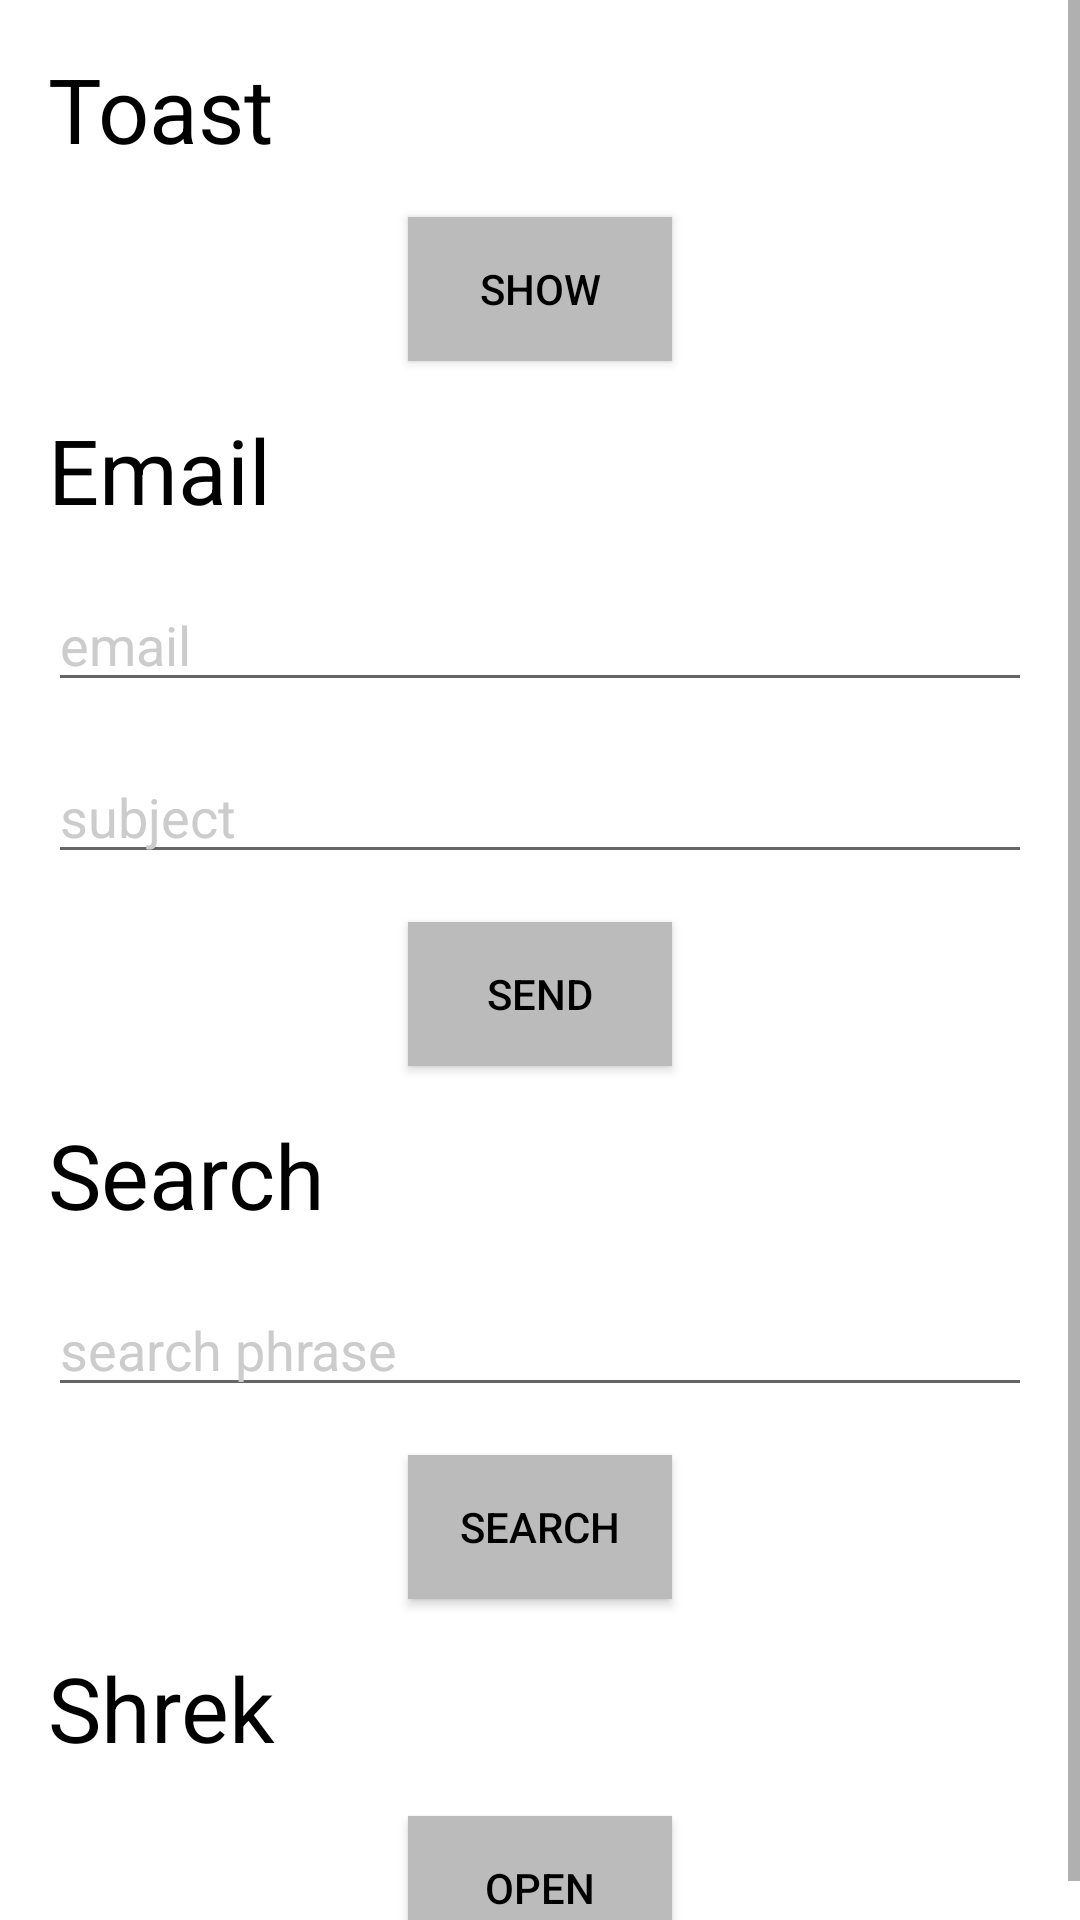

Produce the Android XML layout that renders to this screen, including the resource entries it uses.
<!-- AndroidManifest.xml: application theme AppTheme -->
<!-- res/layout/activity_main.xml -->
<?xml version="1.0" encoding="utf-8"?>
<androidx.constraintlayout.widget.ConstraintLayout xmlns:android="http://schemas.android.com/apk/res/android"
    xmlns:app="http://schemas.android.com/apk/res-auto"
    xmlns:tools="http://schemas.android.com/tools"
    android:layout_width="match_parent"
    android:layout_height="match_parent"
    android:background="?attr/colorBackground"
    tools:context=".MainActivity">

    <ScrollView
        android:id="@+id/scrollView"
        android:layout_width="match_parent"
        android:layout_height="match_parent"
        app:layout_constraintTop_toTopOf="parent"
        tools:layout_editor_absoluteX="16dp">

        <LinearLayout
            android:layout_width="match_parent"
            android:layout_height="wrap_content"
            android:orientation="vertical">

            <TextView
                android:layout_width="match_parent"
                android:layout_height="wrap_content"
                android:text="Toast"
                android:textColor="?attr/colorText"
                android:textSize="30sp"
                android:layout_marginStart="16dp"
                android:layout_marginTop="16dp"
                android:layout_marginEnd="16dp" />

            <Button
                android:id="@+id/toastButton"
                android:layout_width="wrap_content"
                android:layout_height="wrap_content"
                android:layout_gravity="center_horizontal"
                android:layout_marginStart="16dp"
                android:layout_marginTop="16dp"
                android:layout_marginEnd="16dp"
                android:text="Show"
                android:textColor="?attr/colorText"
                android:background="?attr/colorBackgroundSecondary"/>

            <TextView
                android:layout_width="match_parent"
                android:layout_height="wrap_content"
                android:text="Email"
                android:textColor="?attr/colorText"
                android:textSize="30sp"
                android:layout_marginStart="16dp"
                android:layout_marginTop="16dp"
                android:layout_marginEnd="16dp" />

            <EditText
                android:id="@+id/editTextEmail"
                android:layout_width="match_parent"
                android:layout_height="wrap_content"
                android:layout_marginStart="16dp"
                android:layout_marginTop="16dp"
                android:layout_marginEnd="16dp"
                android:ems="10"
                android:hint="email"
                android:textColor="?attr/colorText"
                android:textColorHint="?attr/colorTextHint"
                android:inputType="textEmailAddress"
                app:layout_constraintEnd_toEndOf="parent"
                app:layout_constraintStart_toStartOf="parent"
                app:layout_constraintTop_toTopOf="@+id/scrollView" />

            <EditText
                android:id="@+id/editTextSubject"
                android:layout_width="match_parent"
                android:layout_height="wrap_content"
                android:layout_marginStart="16dp"
                android:layout_marginTop="16dp"
                android:layout_marginEnd="16dp"
                android:ems="10"
                android:hint="subject"
                android:textColor="?attr/colorText"
                android:textColorHint="?attr/colorTextHint"
                android:inputType="textEmailSubject"
                tools:layout_editor_absoluteX="99dp" />

            <Button
                android:id="@+id/sendButton"
                android:layout_width="wrap_content"
                android:layout_height="wrap_content"
                android:layout_gravity="center_horizontal"
                android:layout_marginStart="16dp"
                android:layout_marginTop="16dp"
                android:layout_marginEnd="16dp"
                android:text="Send"
                android:textColor="?attr/colorText"
                android:background="?attr/colorBackgroundSecondary"/>

            <TextView
                android:layout_width="match_parent"
                android:layout_height="wrap_content"
                android:text="Search"
                android:textColor="?attr/colorText"
                android:textSize="30sp"
                android:layout_marginStart="16dp"
                android:layout_marginTop="16dp"
                android:layout_marginEnd="16dp" />

            <EditText
                android:id="@+id/editTextSearch"
                android:layout_width="match_parent"
                android:layout_height="wrap_content"
                android:layout_marginStart="16dp"
                android:layout_marginTop="16dp"
                android:layout_marginEnd="16dp"
                android:ems="10"
                android:hint="search phrase"
                android:textColor="?attr/colorText"
                android:textColorHint="?attr/colorTextHint"
                android:inputType="textPersonName" />

            <Button
                android:id="@+id/searchButton"
                android:layout_width="wrap_content"
                android:layout_height="wrap_content"
                android:layout_gravity="center_horizontal"
                android:layout_marginStart="16dp"
                android:layout_marginTop="16dp"
                android:layout_marginEnd="16dp"
                android:text="@android:string/search_go"
                android:textColor="?attr/colorText"
                android:background="?attr/colorBackgroundSecondary"/>

            <TextView
                android:layout_width="match_parent"
                android:layout_height="wrap_content"
                android:text="Shrek"
                android:textColor="?attr/colorText"
                android:textSize="30sp"
                android:layout_marginStart="16dp"
                android:layout_marginTop="16dp"
                android:layout_marginEnd="16dp" />

            <Button
                android:id="@+id/shrekButton"
                android:layout_width="wrap_content"
                android:layout_height="wrap_content"
                android:layout_gravity="center_horizontal"
                android:layout_marginStart="16dp"
                android:layout_marginTop="16dp"
                android:layout_marginEnd="16dp"
                android:text="open"
                android:textColor="?attr/colorText"
                android:background="?attr/colorBackgroundSecondary"/>

        </LinearLayout>
    </ScrollView>
</androidx.constraintlayout.widget.ConstraintLayout>
<!-- resources referenced by this layout -->
<resources>
  <style name="AppTheme" parent="Theme.AppCompat.Light.DarkActionBar">
          
          <item name="windowNoTitle">true</item>
          <item name="colorText">#000000</item>
          <item name="colorTextHint">#cccccc</item>
          <item name="colorBackground">#ffffff</item>
          <item name="colorBackgroundSecondary">#bbbbbb</item>
          <item name="nextTheme">Dark Theme</item>
          <item name="colorPrimary">@color/colorPrimary</item>
          <item name="colorPrimaryDark">@color/colorPrimaryDark</item>
          <item name="colorAccent">@color/colorAccent</item>
      </style>
  <!-- not gathered from this repository: default colours our renderer supplied (Android Studio template values) -->
  <color name="colorPrimary">#FF6200EE</color>
  <color name="colorPrimaryDark">#FF3700B3</color>
  <color name="colorAccent">#FF03DAC5</color>
</resources>
